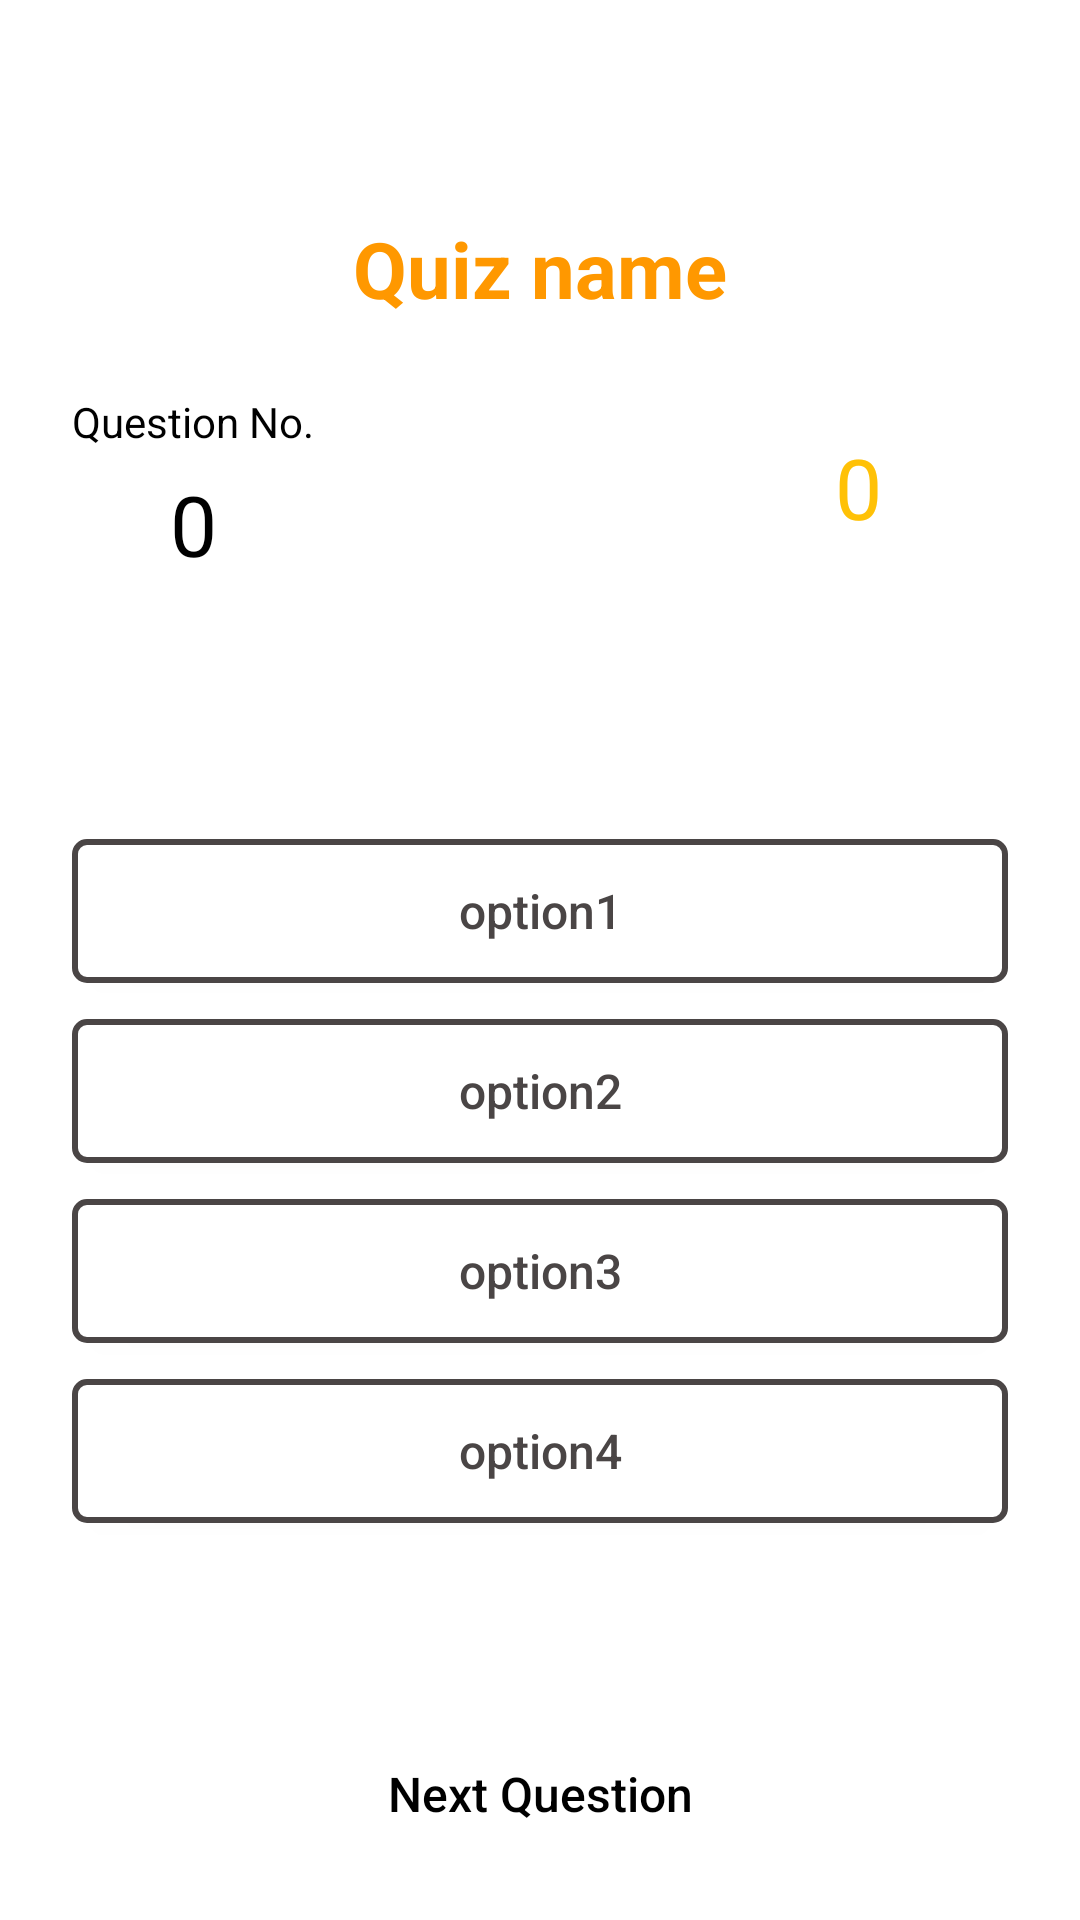

Android layout source for this screen:
<!-- AndroidManifest.xml: application theme Theme.Quiz_application -->
<!-- res/layout/fragment_quiz.xml -->
<?xml version="1.0" encoding="utf-8"?>
<androidx.constraintlayout.widget.ConstraintLayout xmlns:android="http://schemas.android.com/apk/res/android"
    xmlns:app="http://schemas.android.com/apk/res-auto"
    xmlns:tools="http://schemas.android.com/tools"
    android:layout_width="match_parent"
    android:layout_height="match_parent"
    android:background="@color/primary_bg"
    tools:context=".views.fragments.QuizFragment">

    <ImageButton
        android:id="@+id/crossButtonID"
        android:layout_width="wrap_content"
        android:layout_height="wrap_content"
        android:layout_marginTop="24dp"
        android:background="@android:color/transparent"
        android:padding="16dp"
        android:src="@drawable/quiz_close_btn"
        app:layout_constraintEnd_toEndOf="parent"
        app:layout_constraintStart_toStartOf="parent"
        app:layout_constraintTop_toTopOf="parent" />

    <ScrollView
        android:layout_width="match_parent"
        android:layout_height="0dp"
        app:layout_constraintBottom_toTopOf="@id/quizFrag_nextQuesButtonID"
        app:layout_constraintEnd_toEndOf="parent"
        app:layout_constraintStart_toStartOf="parent"
        app:layout_constraintTop_toBottomOf="@id/crossButtonID">

        <androidx.constraintlayout.widget.ConstraintLayout
            android:layout_width="match_parent"
            android:layout_height="wrap_content">

            <TextView
                android:id="@+id/quizFrag_QuizNameID"
                android:layout_width="0dp"
                android:layout_height="wrap_content"
                android:layout_marginStart="24dp"
                android:layout_marginTop="16dp"
                android:layout_marginEnd="24dp"
                android:gravity="center"
                android:text="@string/quizFrag_QuizNameID_quiz_name"
                android:textAlignment="center"
                android:textColor="@color/primary_color"
                android:textSize="26sp"
                android:textStyle="bold"
                app:layout_constraintEnd_toEndOf="parent"
                app:layout_constraintStart_toStartOf="parent"
                app:layout_constraintTop_toTopOf="parent" />

            <TextView
                android:id="@+id/quizFragQuesTitleID"
                android:layout_width="wrap_content"
                android:layout_height="wrap_content"
                android:layout_marginTop="24dp"
                android:text="@string/quizFragQuesTitleID_question_no"
                android:textColor="@color/primary_text"
                android:textSize="14sp"
                app:layout_constraintStart_toStartOf="@id/quizFrag_QuizNameID"
                app:layout_constraintTop_toBottomOf="@id/quizFrag_QuizNameID" />

            <TextView
                android:id="@+id/quizQuesNumbersID"
                android:layout_width="wrap_content"
                android:layout_height="wrap_content"
                android:layout_marginTop="6dp"
                android:text="@string/quizQuesNumbersID_0"
                android:textColor="@color/primary_text"
                android:textSize="28sp"
                app:layout_constraintEnd_toEndOf="@id/quizFragQuesTitleID"
                app:layout_constraintStart_toStartOf="@id/quizFragQuesTitleID"
                app:layout_constraintTop_toBottomOf="@id/quizFragQuesTitleID" />

            <ProgressBar
                android:id="@+id/quizPrgrsbarID"
                style="@style/Widget.AppCompat.ProgressBar.Horizontal"
                android:layout_width="100dp"
                android:layout_height="100dp"
                android:indeterminateTint="@color/primary_color"
                android:progress="100"
                android:progressDrawable="@drawable/custom_progressbar_timer"
                android:visibility="invisible"
                app:layout_constraintBottom_toBottomOf="@id/quizQuesNumbersID"
                app:layout_constraintEnd_toEndOf="@id/quizFrag_QuizNameID"
                app:layout_constraintTop_toTopOf="@id/quizFragQuesTitleID" />


            <TextView
                android:id="@+id/quizTimerPrgrsbarID"
                android:layout_width="wrap_content"
                android:layout_height="wrap_content"
                android:text="@string/quizTimerPrgrsbarID_0"
                android:textColor="@color/secondary_color"
                android:textSize="28sp"
                app:layout_constraintBottom_toBottomOf="@id/quizPrgrsbarID"
                app:layout_constraintEnd_toEndOf="@id/quizPrgrsbarID"
                app:layout_constraintStart_toStartOf="@id/quizPrgrsbarID"
                app:layout_constraintTop_toTopOf="@id/quizPrgrsbarID" />

            <TextView
                android:id="@+id/quiz_question"
                android:layout_width="0dp"
                android:layout_height="wrap_content"
                android:layout_marginStart="24dp"
                android:layout_marginTop="32dp"
                android:layout_marginEnd="24dp"
                android:lineHeight="26sp"
                android:text="@string/quiz_question_loading_questions"
                android:textAlignment="center"
                android:textColor="@color/white"
                android:textSize="18sp"
                app:layout_constraintEnd_toEndOf="parent"
                app:layout_constraintStart_toStartOf="parent"
                app:layout_constraintTop_toBottomOf="@+id/quizQuesNumbersID" />

            <android.widget.Button
                android:id="@+id/buttonOption_1"
                android:layout_width="0dp"
                android:layout_height="wrap_content"
                android:layout_marginStart="24dp"
                android:layout_marginTop="30dp"
                android:layout_marginEnd="24dp"
                android:background="@drawable/button_options_outline"
                android:padding="12dp"
                android:text="@string/buttonOption_1_option1"
                android:textAlignment="center"
                android:textAllCaps="false"
                android:textColor="@color/colorLightText"
                android:textSize="16sp"
                app:layout_constraintEnd_toEndOf="parent"
                app:layout_constraintStart_toStartOf="parent"
                app:layout_constraintTop_toBottomOf="@id/quiz_question" />

            <android.widget.Button
                android:id="@+id/buttonOption_2"
                android:layout_width="match_parent"
                android:layout_height="wrap_content"
                android:layout_marginStart="24dp"
                android:layout_marginTop="12dp"
                android:layout_marginEnd="24dp"
                android:background="@drawable/button_options_outline"
                android:padding="12dp"
                android:text="@string/buttonOption_2_option2"
                android:textAlignment="center"
                android:textAllCaps="false"
                android:textColor="@color/colorLightText"
                android:textSize="16sp"
                app:layout_constraintEnd_toEndOf="@id/buttonOption_1"
                app:layout_constraintStart_toStartOf="@id/buttonOption_1"
                app:layout_constraintTop_toBottomOf="@id/buttonOption_1" />

            <android.widget.Button
                android:id="@+id/buttonOption_3"
                android:layout_width="match_parent"
                android:layout_height="wrap_content"
                android:layout_marginStart="24dp"
                android:layout_marginTop="12dp"
                android:layout_marginEnd="24dp"
                android:background="@drawable/button_options_outline"
                android:padding="12dp"
                android:text="@string/buttonOption_3_option3"
                android:textAlignment="center"
                android:textAllCaps="false"
                android:textColor="@color/colorLightText"
                android:textSize="16sp"
                app:layout_constraintEnd_toEndOf="@id/buttonOption_2"
                app:layout_constraintStart_toStartOf="@id/buttonOption_2"
                app:layout_constraintTop_toBottomOf="@id/buttonOption_2" />

            <android.widget.Button
                android:id="@+id/buttonOption_4"
                android:layout_width="match_parent"
                android:layout_height="wrap_content"
                android:layout_marginStart="24dp"
                android:layout_marginTop="12dp"
                android:layout_marginEnd="24dp"
                android:background="@drawable/button_options_outline"
                android:padding="12dp"
                android:text="@string/buttonOption_4_option4"
                android:textAlignment="center"
                android:textAllCaps="false"
                android:textColor="@color/colorLightText"
                android:textSize="16sp"
                app:layout_constraintEnd_toEndOf="@id/buttonOption_3"
                app:layout_constraintStart_toStartOf="@id/buttonOption_3"
                app:layout_constraintTop_toBottomOf="@id/buttonOption_3" />

            <TextView
                android:id="@+id/quizQues_VerifyingLine"
                android:layout_width="0dp"
                android:layout_height="wrap_content"
                android:layout_marginStart="24dp"
                android:layout_marginTop="24dp"
                android:layout_marginEnd="24dp"
                android:gravity="center"
                android:textAlignment="center"
                android:textColor="@color/white"
                android:textSize="15sp"
                app:layout_constraintEnd_toEndOf="parent"
                app:layout_constraintStart_toStartOf="parent"
                app:layout_constraintTop_toBottomOf="@+id/buttonOption_4" />

        </androidx.constraintlayout.widget.ConstraintLayout>

    </ScrollView>

    <android.widget.Button
        android:id="@+id/quizFrag_nextQuesButtonID"
        android:layout_width="0dp"
        android:layout_height="wrap_content"
        android:layout_marginStart="24dp"
        android:layout_marginEnd="24dp"
        android:layout_marginBottom="18dp"
        android:background="@drawable/solid_button_bg"
        android:padding="12dp"
        android:text="@string/quizFrag_nextQuesButtonID_next_question"
        android:textAllCaps="false"
        android:textColor="@color/primary_black"
        android:textSize="16sp"
        app:layout_constraintBottom_toBottomOf="parent"
        app:layout_constraintEnd_toEndOf="parent"
        app:layout_constraintStart_toStartOf="parent" />

</androidx.constraintlayout.widget.ConstraintLayout>
<!-- resources referenced by this layout -->
<resources>
  <color name="colorLightText">#4A4545</color>
  <color name="primary_bg">#FFFFFFFF</color>
  <color name="primary_black">#FF000000</color>
  <color name="primary_color">#FF9800</color>
  <color name="primary_text">#FF000000</color>
  <color name="secondary_color">#FFC107</color>
  <color name="white">#FFFFFFFF</color>
  <!-- drawable button_options_outline (drawable) -->
  <?xml version="1.0" encoding="utf-8"?>
  <selector xmlns:android="http://schemas.android.com/apk/res/android">
  
      <item>
          <shape>
              <corners android:radius="4dp"/>
              <stroke android:color="@color/colorLightText" android:width="2dp"/>
              <solid android:color="@color/primary_bg"/>
          </shape>
      </item>
  </selector>
  <string name="buttonOption_1_option1">option1</string>
  <string name="buttonOption_2_option2">option2</string>
  <string name="buttonOption_3_option3">option3</string>
  <string name="buttonOption_4_option4">option4</string>
  <string name="quizFragQuesTitleID_question_no">Question No.</string>
  <string name="quizFrag_QuizNameID_quiz_name">Quiz name</string>
  <string name="quizFrag_nextQuesButtonID_next_question">Next Question</string>
  <string name="quizQuesNumbersID_0">0</string>
  <string name="quizTimerPrgrsbarID_0">0</string>
  <string name="quiz_question_loading_questions">Loading questions..</string>
  <style name="Theme.Quiz_application" parent="Theme.MaterialComponents.DayNight.NoActionBar">
          
          
          <item name="colorPrimary">@color/white</item>
          <item name="colorPrimaryVariant">#A64CA5</item>
          <item name="colorOnPrimary">@color/white</item>
          
          <item name="colorSecondary">#84D810</item>
          <item name="colorSecondaryVariant">#0E2203</item>
          <item name="colorOnSecondary">@color/primary_black</item>
          
          
          
  
          <item name="android:windowTranslucentStatus">true</item>
  
          <item name="android:navigationBarColor">@color/primary_black</item>
  
          <item name="android:windowBackground">@color/primary_black</item>
      </style>
</resources>
